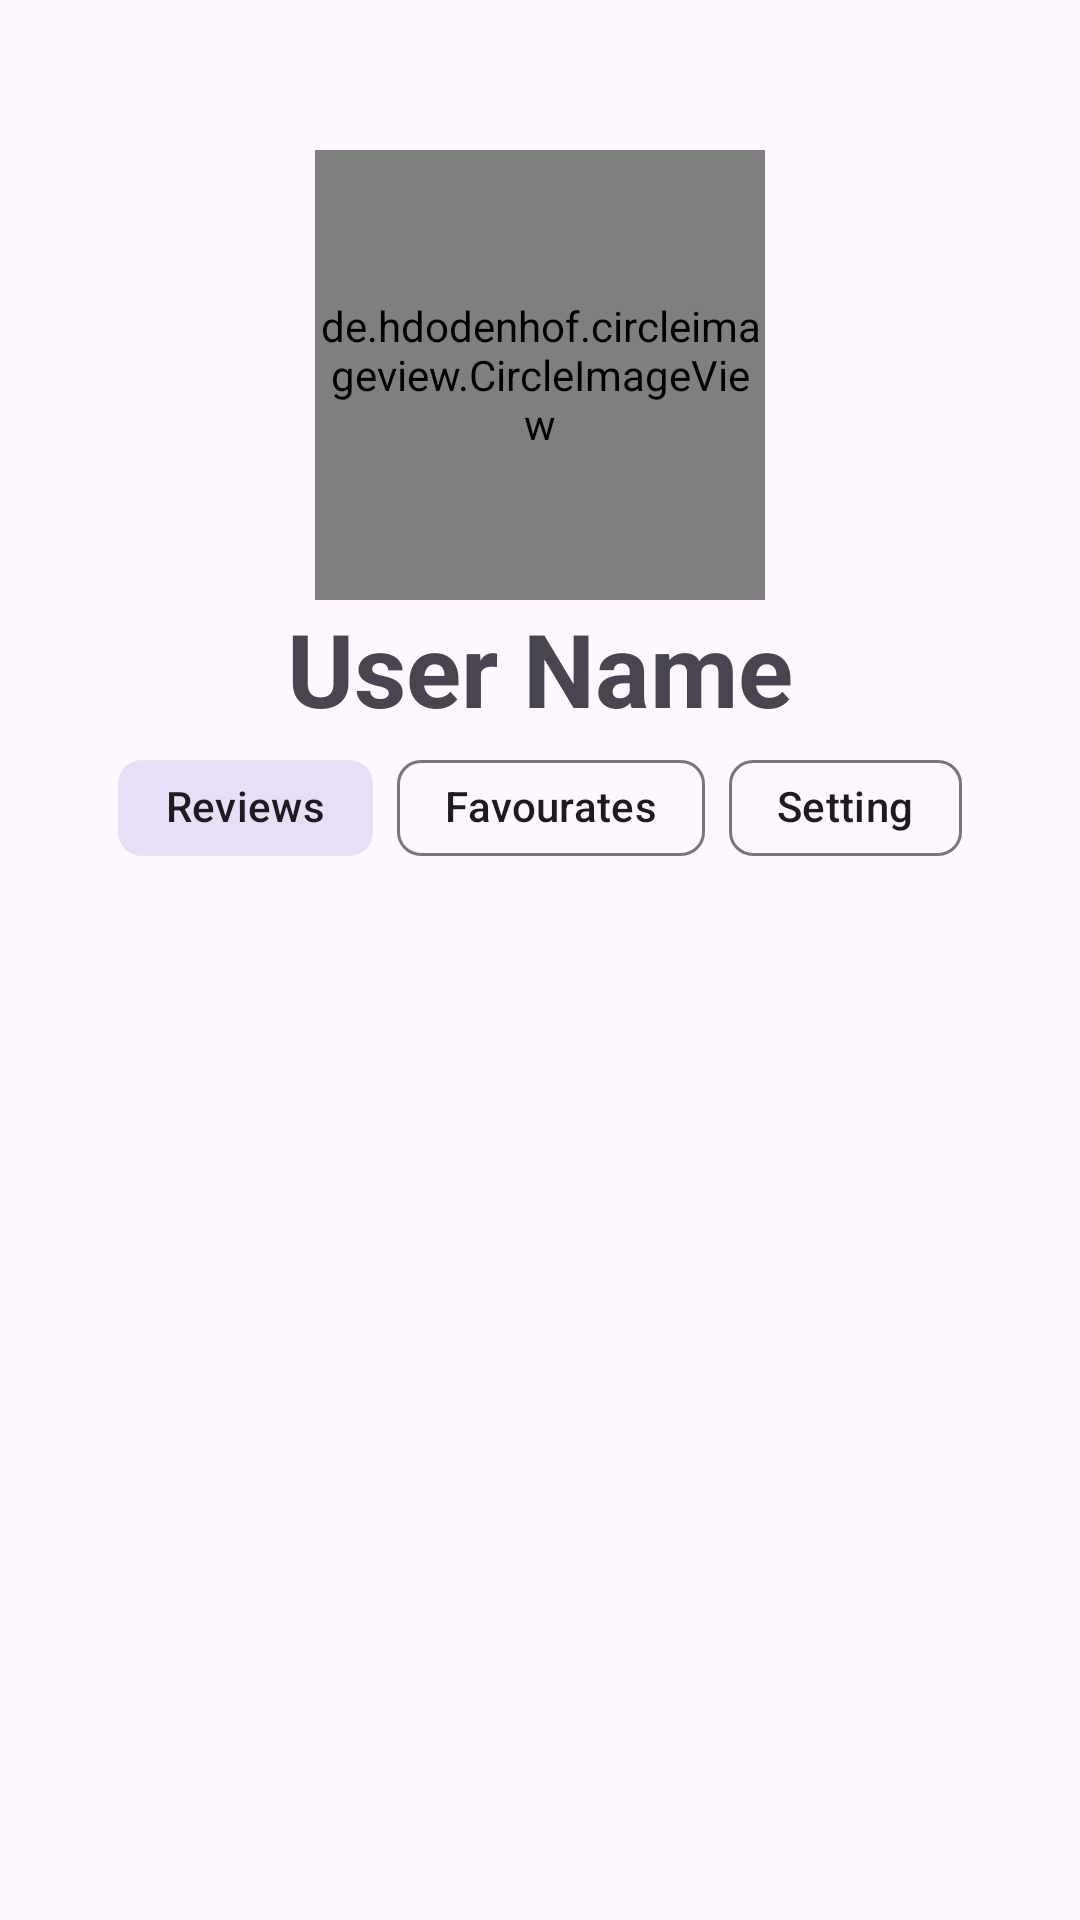

Write the Android layout XML for this screen, with the resource values it uses.
<!-- AndroidManifest.xml: application theme Theme.BeatByte -->
<!-- res/layout/userprofile_fragment.xml -->
<?xml version="1.0" encoding="utf-8"?>
<androidx.constraintlayout.widget.ConstraintLayout xmlns:android="http://schemas.android.com/apk/res/android"
    xmlns:app="http://schemas.android.com/apk/res-auto"
    xmlns:tools="http://schemas.android.com/tools"
    android:layout_width="match_parent"
    android:layout_height="match_parent"
    tools:context=".users.UserProfileFragment">

    <androidx.core.widget.NestedScrollView
        android:layout_width="match_parent"
        android:layout_height="match_parent"
        android:fillViewport="true">

        <androidx.constraintlayout.widget.ConstraintLayout
            android:layout_width="match_parent"
            android:layout_height="match_parent">

            <de.hdodenhof.circleimageview.CircleImageView
                android:id="@+id/imageView"
                android:layout_width="150dp"
                android:layout_height="150dp"
                android:layout_marginTop="50dp"
                app:civ_border_width="2dp"
                app:layout_constraintEnd_toEndOf="parent"
                app:layout_constraintStart_toStartOf="parent"
                app:layout_constraintTop_toTopOf="parent"
                tools:src="@tools:sample/avatars" />

            <TextView
                android:id="@+id/nameText"
                android:layout_width="wrap_content"
                android:layout_height="wrap_content"
                android:text="User Name"
                android:textAppearance="@style/TextAppearance.AppCompat.Display1"
                android:textStyle="bold"
                app:layout_constraintEnd_toEndOf="@+id/imageView"
                app:layout_constraintStart_toStartOf="@+id/imageView"
                app:layout_constraintTop_toBottomOf="@+id/imageView" />

            <com.google.android.material.chip.ChipGroup
                android:id="@+id/chipGroup"
                android:layout_width="wrap_content"
                android:layout_height="50dp"
                android:clickable="true"
                android:longClickable="false"
                app:checkedChip="@id/yourReviewsChip"
                app:layout_constraintEnd_toEndOf="@+id/imageView"
                app:layout_constraintStart_toStartOf="@+id/imageView"
                app:layout_constraintTop_toBottomOf="@+id/nameText"
                app:selectionRequired="true"
                app:singleLine="true"
                app:singleSelection="true">

                <com.google.android.material.chip.Chip
                    android:id="@+id/yourReviewsChip"
                    android:layout_width="wrap_content"
                    android:layout_height="wrap_content"
                    android:checkable="true"
                    android:contextClickable="false"
                    android:scrollbarAlwaysDrawVerticalTrack="false"
                    android:scrollbars="none"
                    android:text="Reviews" />

                <com.google.android.material.chip.Chip
                    android:id="@+id/favouratesChip"
                    android:layout_width="wrap_content"
                    android:layout_height="wrap_content"
                    android:checkable="true"
                    android:text="Favourates" />

                <com.google.android.material.chip.Chip
                    android:id="@+id/settingChip"
                    android:layout_width="wrap_content"
                    android:layout_height="wrap_content"
                    android:checkable="true"
                    android:text="Setting" />
            </com.google.android.material.chip.ChipGroup>

            <ScrollView
                android:id="@+id/settingScrollView"
                android:layout_width="0dp"
                android:layout_height="wrap_content"
                android:layout_marginStart="16dp"
                android:layout_marginTop="16dp"
                android:layout_marginEnd="16dp"
                android:layout_marginBottom="3dp"
                android:visibility="gone"
                app:layout_constraintBottom_toBottomOf="parent"
                app:layout_constraintEnd_toEndOf="parent"
                app:layout_constraintStart_toStartOf="parent"
                app:layout_constraintTop_toBottomOf="@+id/chipGroup"
                app:layout_constraintWidth_max="600dp">

                <androidx.constraintlayout.widget.ConstraintLayout
                    android:layout_width="match_parent"
                    android:layout_height="match_parent">

                    <ImageView
                        android:id="@+id/imageView1"
                        android:layout_width="wrap_content"
                        android:layout_height="wrap_content"
                        android:src="@drawable/itunes_logo"
                        app:layout_constraintTop_toTopOf="parent" />
                </androidx.constraintlayout.widget.ConstraintLayout>
            </ScrollView>

            <ScrollView
                android:id="@+id/reviewsScrollView"
                android:layout_width="0dp"
                android:layout_height="wrap_content"
                android:layout_marginStart="16dp"
                android:layout_marginTop="16dp"
                android:layout_marginEnd="16dp"
                android:layout_marginBottom="3dp"
                android:nestedScrollingEnabled="true"
                android:overScrollMode="always"
                android:visibility="visible"
                app:layout_constraintBottom_toBottomOf="parent"
                app:layout_constraintEnd_toEndOf="parent"
                app:layout_constraintStart_toStartOf="parent"
                app:layout_constraintTop_toBottomOf="@+id/chipGroup"
                app:layout_constraintWidth_max="600dp">

                <androidx.constraintlayout.widget.ConstraintLayout
                    android:layout_width="match_parent"
                    android:layout_height="wrap_content"
                    android:minHeight="500dp">


                    <androidx.recyclerview.widget.RecyclerView
                        android:id="@+id/reviewsRecyclerView"
                        android:layout_width="match_parent"
                        android:layout_height="match_parent"
                        tools:layout_editor_absoluteX="1dp"
                        tools:layout_editor_absoluteY="1dp" />
                </androidx.constraintlayout.widget.ConstraintLayout>
            </ScrollView>

            <ScrollView
                android:id="@+id/favouratesScrollView"
                android:layout_width="0dp"
                android:layout_height="0dp"
                android:layout_marginStart="16dp"
                android:layout_marginTop="16dp"
                android:layout_marginEnd="16dp"
                android:layout_marginBottom="3dp"
                android:visibility="gone"
                app:layout_constraintBottom_toBottomOf="parent"
                app:layout_constraintEnd_toEndOf="parent"
                app:layout_constraintStart_toStartOf="parent"
                app:layout_constraintTop_toBottomOf="@+id/chipGroup"
                app:layout_constraintWidth_max="600dp">

                <androidx.constraintlayout.widget.ConstraintLayout
                    android:layout_width="match_parent"
                    android:layout_height="wrap_content">

                    <ImageView
                        android:id="@+id/imageView3"
                        android:layout_width="wrap_content"
                        android:layout_height="wrap_content"
                        android:src="@drawable/spotify_logo"
                        app:layout_constraintTop_toTopOf="parent" />
                </androidx.constraintlayout.widget.ConstraintLayout>
            </ScrollView>
        </androidx.constraintlayout.widget.ConstraintLayout>
    </androidx.core.widget.NestedScrollView>

</androidx.constraintlayout.widget.ConstraintLayout>
<!-- resources referenced by this layout -->
<resources>
  <style name="Theme.BeatByte" parent="Base.Theme.BeatByte" />
  <style name="Base.Theme.BeatByte" parent="Theme.Material3.DayNight.NoActionBar">
          
          
      </style>
</resources>
